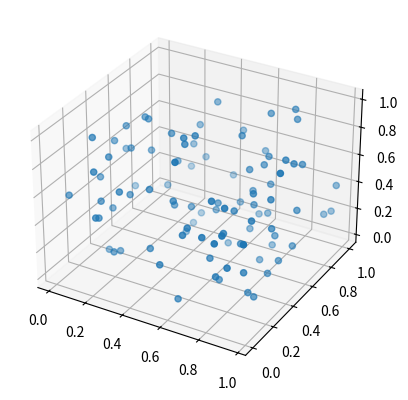

This chart was generated by the following Python code:
import numpy as np
import matplotlib.pyplot as plt
from mpl_toolkits.mplot3d import Axes3D
import matplotlib.animation as animation
import sys
# Create a figure and axis
fig = plt.figure()
ax = fig.add_subplot(111, projection='3d')

# Create a scatter plot with random data
n = 100
x = np.random.rand(n)
y = np.random.rand(n)
z = np.random.rand(n)
sc = ax.scatter(x, y, z)

# Define the update function for the animation
def update(i):
    # Generate new data for the scatter plot
    x = np.random.rand(n)
    y = np.random.rand(n)
    z = np.random.rand(n)
    sc._offsets3d = (x, y, z)
    return sc,

# Create the animation
ani = animation.FuncAnimation(fig, update, frames=100, interval=50, blit=True)

# Show the plot
plt.show()

plt.savefig(sys.stdout.buffer)
sys.stdout.flush()